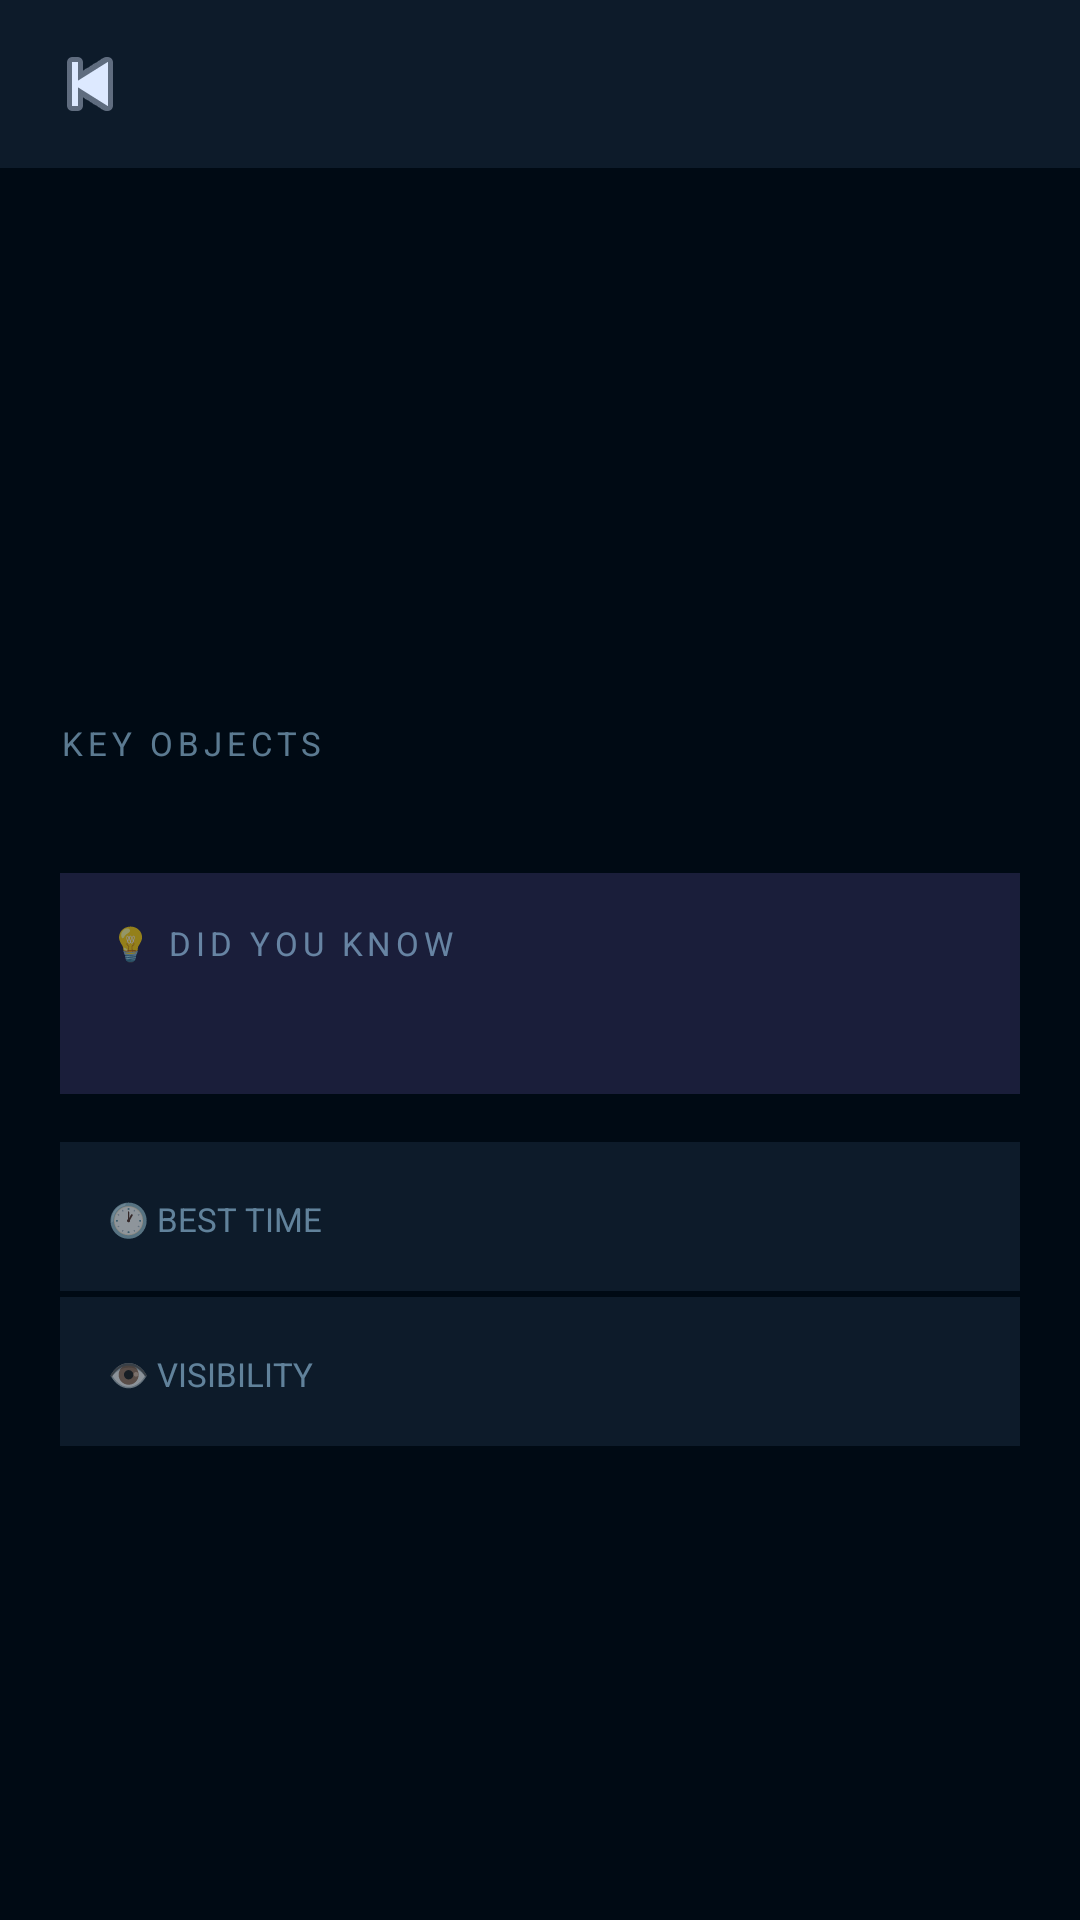

Layout XML and referenced resources for this Android screen:
<!-- AndroidManifest.xml: application theme Theme.CosmicExplorer -->
<!-- res/layout/activity_tour_detail.xml -->
<?xml version="1.0" encoding="utf-8"?>
<LinearLayout
    xmlns:android="http://schemas.android.com/apk/res/android"
    android:layout_width="match_parent"
    android:layout_height="match_parent"
    android:orientation="vertical"
    android:background="#000A14">

    
    <LinearLayout
        android:layout_width="match_parent"
        android:layout_height="56dp"
        android:orientation="horizontal"
        android:gravity="center_vertical"
        android:paddingStart="8dp"
        android:paddingEnd="16dp"
        android:background="#0D1B2A">

        <ImageButton
            android:id="@+id/backBtn"
            android:layout_width="44dp"
            android:layout_height="44dp"
            android:background="?attr/selectableItemBackgroundBorderless"
            android:src="@android:drawable/ic_media_previous"
            android:tint="#AACCDEFF"
            android:contentDescription="Back"/>

        <TextView
            android:id="@+id/detailTitle"
            android:layout_width="0dp"
            android:layout_height="wrap_content"
            android:layout_weight="1"
            android:textColor="#FFFFFF"
            android:textSize="18sp"
            android:textStyle="bold"
            android:paddingStart="8dp"/>
    </LinearLayout>

    
    <TextView
        android:id="@+id/detailEmoji"
        android:layout_width="match_parent"
        android:layout_height="120dp"
        android:gravity="center"
        android:textSize="64sp"/>

    
    <ScrollView
        android:layout_width="match_parent"
        android:layout_height="0dp"
        android:layout_weight="1"
        android:padding="20dp">

        <LinearLayout
            android:layout_width="match_parent"
            android:layout_height="wrap_content"
            android:orientation="vertical">

            
            <TextView
                android:id="@+id/detailDesc"
                android:layout_width="match_parent"
                android:layout_height="wrap_content"
                android:textColor="#AACCDEFF"
                android:textSize="15sp"
                android:lineSpacingMultiplier="1.6"/>

            
            <TextView
                android:id="@+id/detailStarsLabel"
                android:layout_width="match_parent"
                android:layout_height="wrap_content"
                android:text="KEY OBJECTS"
                android:textColor="#88AADDFF"
                android:textSize="11sp"
                android:letterSpacing="0.15"
                android:layout_marginTop="24dp"
                android:layout_marginBottom="12dp"/>

            
            <LinearLayout
                android:id="@+id/detailStarsList"
                android:layout_width="match_parent"
                android:layout_height="wrap_content"
                android:orientation="vertical"/>

            
            <LinearLayout
                android:layout_width="match_parent"
                android:layout_height="wrap_content"
                android:orientation="vertical"
                android:background="#1A1E3A"
                android:padding="16dp"
                android:layout_marginTop="24dp">

                <TextView
                    android:layout_width="wrap_content"
                    android:layout_height="wrap_content"
                    android:text="💡 DID YOU KNOW"
                    android:textColor="#88AADDFF"
                    android:textSize="11sp"
                    android:letterSpacing="0.15"
                    android:layout_marginBottom="8dp"/>

                <TextView
                    android:id="@+id/detailFunFact"
                    android:layout_width="match_parent"
                    android:layout_height="wrap_content"
                    android:textColor="#CCDDEE"
                    android:textSize="14sp"
                    android:lineSpacingMultiplier="1.5"/>
            </LinearLayout>

            
            <LinearLayout
                android:layout_width="match_parent"
                android:layout_height="wrap_content"
                android:orientation="horizontal"
                android:background="#0D1B2A"
                android:padding="16dp"
                android:layout_marginTop="16dp">

                <TextView
                    android:layout_width="0dp"
                    android:layout_height="wrap_content"
                    android:layout_weight="1"
                    android:text="🕐 BEST TIME"
                    android:textColor="#88AADDFF"
                    android:textSize="11sp"/>

                <TextView
                    android:id="@+id/detailBestTime"
                    android:layout_width="wrap_content"
                    android:layout_height="wrap_content"
                    android:textColor="#FFFFFF"
                    android:textSize="13sp"/>
            </LinearLayout>

            
            <LinearLayout
                android:layout_width="match_parent"
                android:layout_height="wrap_content"
                android:orientation="horizontal"
                android:background="#0D1B2A"
                android:padding="16dp"
                android:layout_marginTop="2dp">

                <TextView
                    android:layout_width="0dp"
                    android:layout_height="wrap_content"
                    android:layout_weight="1"
                    android:text="👁 VISIBILITY"
                    android:textColor="#88AADDFF"
                    android:textSize="11sp"/>

                <TextView
                    android:id="@+id/detailVisibility"
                    android:layout_width="wrap_content"
                    android:layout_height="wrap_content"
                    android:textColor="#FFFFFF"
                    android:textSize="13sp"/>
            </LinearLayout>

        </LinearLayout>
    </ScrollView>

</LinearLayout>
<!-- resources referenced by this layout -->
<resources>
  <style name="Theme.CosmicExplorer" parent="Base.Theme.CosmicExplorer" />
  <style name="Base.Theme.CosmicExplorer" parent="Theme.Material3.DayNight.NoActionBar">
          
          
      </style>
</resources>
